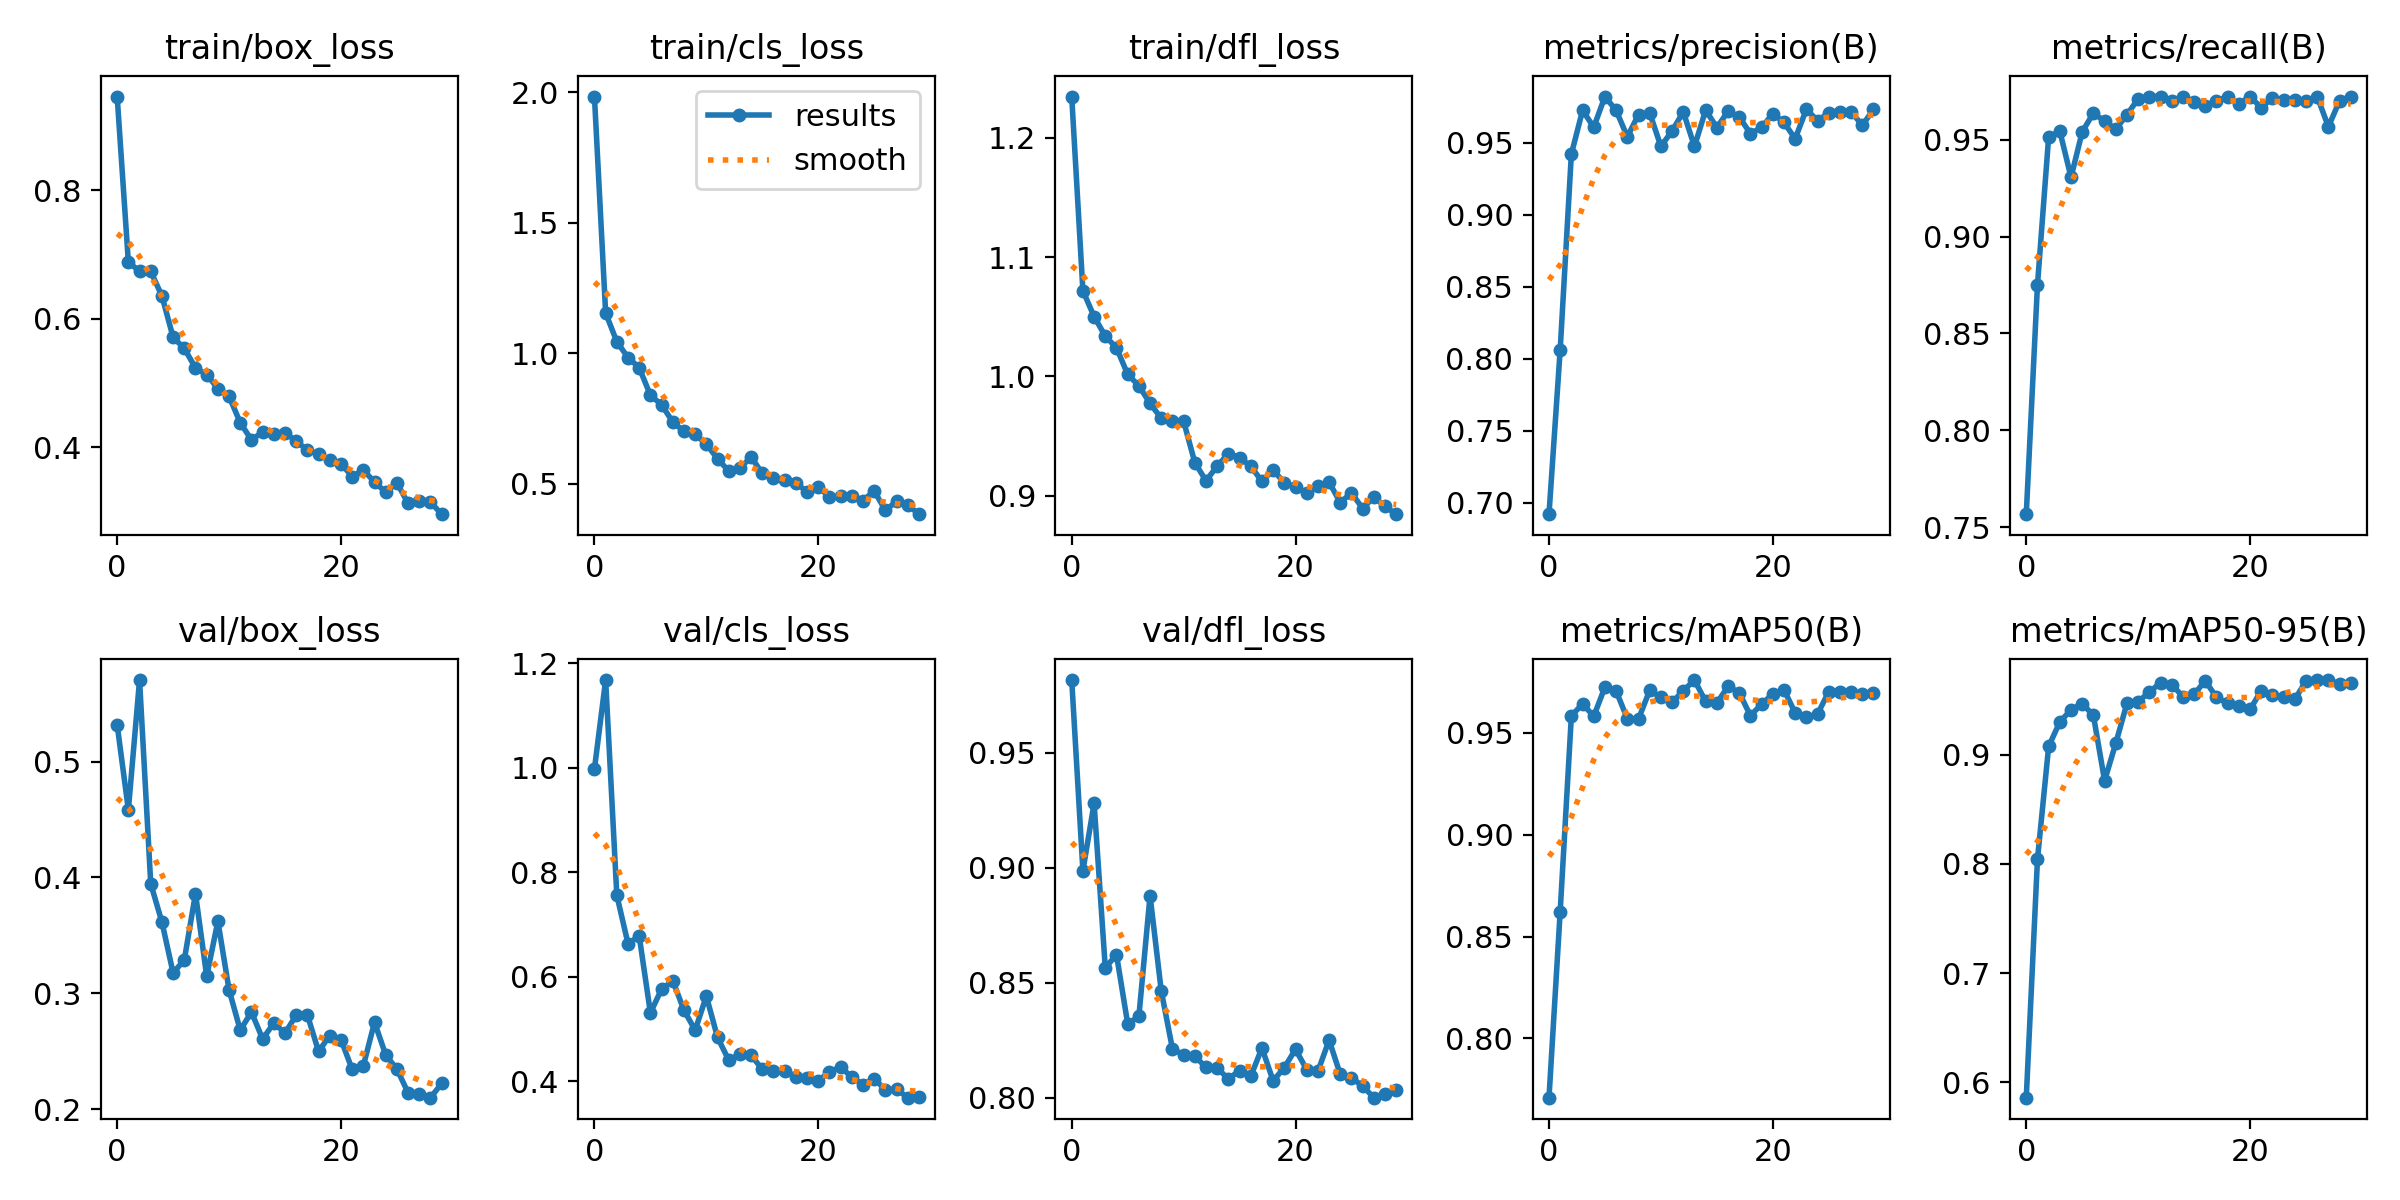

The file beside this chart, header and first rows:
epoch, train/box_loss, train/cls_loss, train/dfl_loss, metrics/precision(B), metrics/recall(B), metrics/mAP50(B), metrics/mAP50-95(B), val/box_loss, val/cls_loss, val/dfl_loss, lr/pg0, lr/pg1, lr/pg2
0, 0.9463, 1.983, 1.235, 0.6919, 0.7567, 0.7709, 0.5858, 0.5317, 0.998, 0.9816, 0.0005524, 0.0005524, 0.0005524
1, 0.6884, 1.155, 1.072, 0.8062, 0.875, 0.8623, 0.8042, 0.4584, 1.168, 0.8986, 0.001071, 0.001071, 0.001071
2, 0.6742, 1.044, 1.05, 0.9422, 0.9514, 0.9583, 0.9077, 0.5704, 0.7562, 0.928, 0.001554, 0.001554, 0.001554
3, 0.6738, 0.9839, 1.034, 0.9726, 0.9543, 0.9642, 0.9301, 0.3946, 0.6636, 0.8564, 0.001502, 0.001502, 0.001502
4, 0.6356, 0.9451, 1.024, 0.9609, 0.9306, 0.9581, 0.9413, 0.3614, 0.6784, 0.8622, 0.001502, 0.001502, 0.001502
5, 0.5712, 0.8395, 1.002, 0.9822, 0.954, 0.9724, 0.947, 0.3175, 0.5311, 0.8322, 0.001447, 0.001447, 0.001447
6, 0.5539, 0.8031, 0.9921, 0.9726, 0.9637, 0.9705, 0.936, 0.3288, 0.5766, 0.8353, 0.001392, 0.001392, 0.001392
7, 0.5235, 0.7371, 0.9774, 0.9542, 0.9595, 0.9569, 0.8763, 0.386, 0.5927, 0.8879, 0.001337, 0.001337, 0.001337
8, 0.5131, 0.7007, 0.965, 0.9696, 0.9555, 0.9568, 0.9106, 0.3147, 0.5363, 0.8464, 0.001282, 0.001282, 0.001282
9, 0.4914, 0.69, 0.9631, 0.9708, 0.9628, 0.9708, 0.9473, 0.3622, 0.498, 0.8212, 0.001227, 0.001227, 0.001227
10, 0.4791, 0.6521, 0.9625, 0.9476, 0.9711, 0.9674, 0.9488, 0.3029, 0.5632, 0.8185, 0.001172, 0.001172, 0.001172
11, 0.4382, 0.5961, 0.9278, 0.9583, 0.9722, 0.9649, 0.9574, 0.2682, 0.4842, 0.818, 0.001117, 0.001117, 0.001117
12, 0.4113, 0.5494, 0.9126, 0.9716, 0.9722, 0.9706, 0.9661, 0.2838, 0.4408, 0.8132, 0.001062, 0.001062, 0.001062
13, 0.4237, 0.5597, 0.9248, 0.9475, 0.97, 0.9759, 0.9644, 0.2605, 0.4517, 0.8128, 0.001007, 0.001007, 0.001007
14, 0.4207, 0.6033, 0.9354, 0.9728, 0.9722, 0.9654, 0.9533, 0.2743, 0.4498, 0.8081, 0.0009519, 0.0009519, 0.0009519
15, 0.4223, 0.5403, 0.9321, 0.9607, 0.9694, 0.9646, 0.9556, 0.2656, 0.4234, 0.8117, 0.0008969, 0.0008969, 0.0008969
16, 0.4097, 0.5217, 0.9247, 0.9719, 0.9676, 0.9727, 0.9677, 0.2811, 0.4204, 0.8093, 0.0008418, 0.0008418, 0.0008418
17, 0.3951, 0.5138, 0.9121, 0.9679, 0.97, 0.9697, 0.9526, 0.2812, 0.4204, 0.8216, 0.0007868, 0.0007868, 0.0007868
18, 0.3895, 0.5028, 0.9214, 0.9565, 0.9722, 0.9584, 0.9472, 0.2498, 0.4087, 0.8073, 0.0007318, 0.0007318, 0.0007318
19, 0.3793, 0.4703, 0.911, 0.9607, 0.9685, 0.964, 0.9447, 0.2636, 0.4068, 0.813, 0.0006768, 0.0006768, 0.0006768
20, 0.3745, 0.4898, 0.9071, 0.9702, 0.9722, 0.969, 0.9415, 0.2601, 0.4013, 0.821, 0.0006218, 0.0006218, 0.0006218
21, 0.3543, 0.4487, 0.9025, 0.9642, 0.9664, 0.9711, 0.9589, 0.2344, 0.418, 0.8121, 0.0005668, 0.0005668, 0.0005668
22, 0.3643, 0.4521, 0.9079, 0.9528, 0.9715, 0.9597, 0.9545, 0.2374, 0.4275, 0.8114, 0.0005118, 0.0005118, 0.0005118
23, 0.3459, 0.4548, 0.9114, 0.9733, 0.9702, 0.9577, 0.9526, 0.275, 0.4081, 0.825, 0.0004568, 0.0004568, 0.0004568
24, 0.3298, 0.4356, 0.8943, 0.9655, 0.9705, 0.9592, 0.9508, 0.2468, 0.394, 0.8101, 0.0004017, 0.0004017, 0.0004017
25, 0.3446, 0.4736, 0.9025, 0.9707, 0.9699, 0.9701, 0.9678, 0.2346, 0.4055, 0.8086, 0.0003467, 0.0003467, 0.0003467
26, 0.3124, 0.3983, 0.8893, 0.9717, 0.9722, 0.9701, 0.9685, 0.2141, 0.3836, 0.805, 0.0002917, 0.0002917, 0.0002917
27, 0.3165, 0.4337, 0.899, 0.9717, 0.9566, 0.9701, 0.9685, 0.2131, 0.3851, 0.8, 0.0002367, 0.0002367, 0.0002367
28, 0.3143, 0.4191, 0.891, 0.9622, 0.97, 0.9689, 0.9649, 0.2099, 0.3689, 0.8017, 0.0001817, 0.0001817, 0.0001817
29, 0.2957, 0.384, 0.8846, 0.9732, 0.9722, 0.9695, 0.9659, 0.2222, 0.3706, 0.8033, 0.0001267, 0.0001267, 0.0001267
